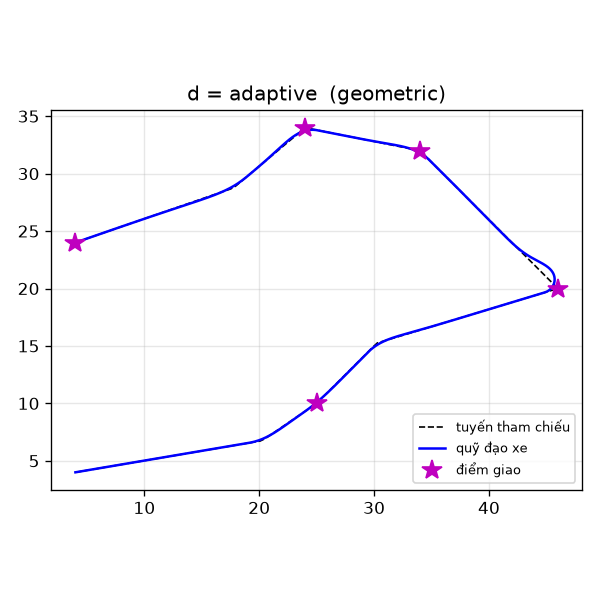

Source data for this figure (header and first rows):
d, law, success, n_reached, n_junctions, time, cte_rms, cte_max, t_cte_max, miss_max, miss_mean, steer_rate, v_mean, d_mean, d_min, min_clearance, collisions
adaptive, geometric, 1, 5, 5, 103.0, 0.147, 0.716, 53.2, 0.484, 0.224, 0.0034, 0.914, 2.1, 1.5, 1.0, 0
